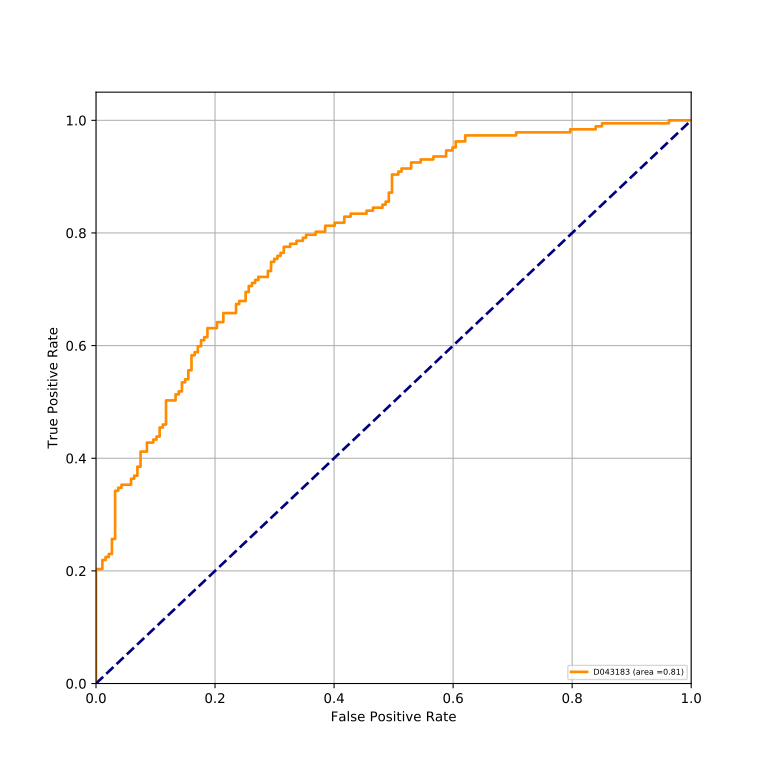

Data behind this chart, as committed beside it:
classes, fpr, tpr, auc
D043183, 0.0, 0.0, 0.8053
D043183, 0.0, 0.005348, 0.8053
D043183, 0.0, 0.2032, 0.8053
D043183, 0.0107, 0.2032, 0.8053
D043183, 0.0107, 0.2193, 0.8053
D043183, 0.01604, 0.2193, 0.8053
D043183, 0.01604, 0.2246, 0.8053
D043183, 0.02139, 0.2246, 0.8053
D043183, 0.02139, 0.2299, 0.8053
D043183, 0.02674, 0.2299, 0.8053
D043183, 0.02674, 0.2567, 0.8053
D043183, 0.03209, 0.2567, 0.8053
D043183, 0.03209, 0.3422, 0.8053
D043183, 0.03743, 0.3422, 0.8053
D043183, 0.03743, 0.3476, 0.8053
D043183, 0.04278, 0.3476, 0.8053
D043183, 0.04278, 0.3529, 0.8053
D043183, 0.05882, 0.3529, 0.8053
D043183, 0.05882, 0.3636, 0.8053
D043183, 0.06417, 0.3636, 0.8053
D043183, 0.06417, 0.369, 0.8053
D043183, 0.06952, 0.369, 0.8053
D043183, 0.06952, 0.385, 0.8053
D043183, 0.07487, 0.385, 0.8053
D043183, 0.07487, 0.4118, 0.8053
D043183, 0.08556, 0.4118, 0.8053
D043183, 0.08556, 0.4278, 0.8053
D043183, 0.09626, 0.4278, 0.8053
D043183, 0.09626, 0.4332, 0.8053
D043183, 0.1016, 0.4332, 0.8053
D043183, 0.1016, 0.4385, 0.8053
D043183, 0.107, 0.4385, 0.8053
D043183, 0.107, 0.4545, 0.8053
D043183, 0.1123, 0.4545, 0.8053
D043183, 0.1123, 0.4599, 0.8053
D043183, 0.1176, 0.4599, 0.8053
D043183, 0.1176, 0.5027, 0.8053
D043183, 0.1337, 0.5027, 0.8053
D043183, 0.1337, 0.5134, 0.8053
D043183, 0.139, 0.5134, 0.8053
D043183, 0.139, 0.5187, 0.8053
D043183, 0.1444, 0.5187, 0.8053
D043183, 0.1444, 0.5348, 0.8053
D043183, 0.1497, 0.5348, 0.8053
D043183, 0.1497, 0.5401, 0.8053
D043183, 0.1551, 0.5401, 0.8053
D043183, 0.1551, 0.5561, 0.8053
D043183, 0.1604, 0.5561, 0.8053
D043183, 0.1604, 0.5829, 0.8053
D043183, 0.1658, 0.5829, 0.8053
D043183, 0.1658, 0.5882, 0.8053
D043183, 0.1711, 0.5882, 0.8053
D043183, 0.1711, 0.5989, 0.8053
D043183, 0.1765, 0.5989, 0.8053
D043183, 0.1765, 0.6096, 0.8053
D043183, 0.1818, 0.6096, 0.8053
D043183, 0.1818, 0.615, 0.8053
D043183, 0.1872, 0.615, 0.8053
D043183, 0.1872, 0.631, 0.8053
D043183, 0.2032, 0.631, 0.8053
... 88 more rows
